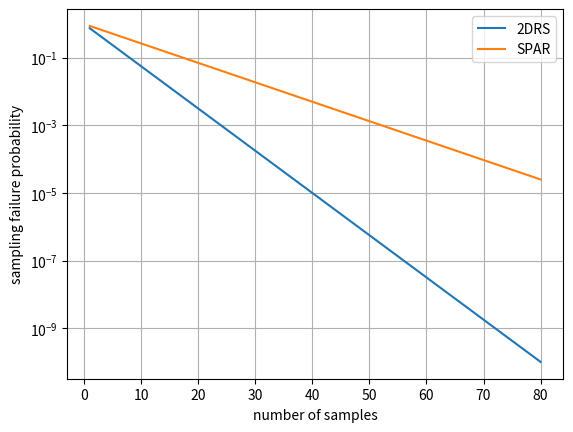

Write Python code to recreate this figure.
import numpy as np
import matplotlib.pyplot as plt

p_2drs = 0.25
p_spar = 0.124

sample_size = range(1, 81)
miss_prob_2drs = [(1 - p_2drs) ** s for s in sample_size]
miss_prob_spar = [(1 - p_spar) ** s for s in sample_size]
plt.semilogy(sample_size, miss_prob_2drs, label='2DRS')
plt.semilogy(sample_size, miss_prob_spar, label='SPAR')
plt.xlabel('number of samples')
plt.ylabel('sampling failure probability')
plt.legend()
plt.grid()
plt.show()
